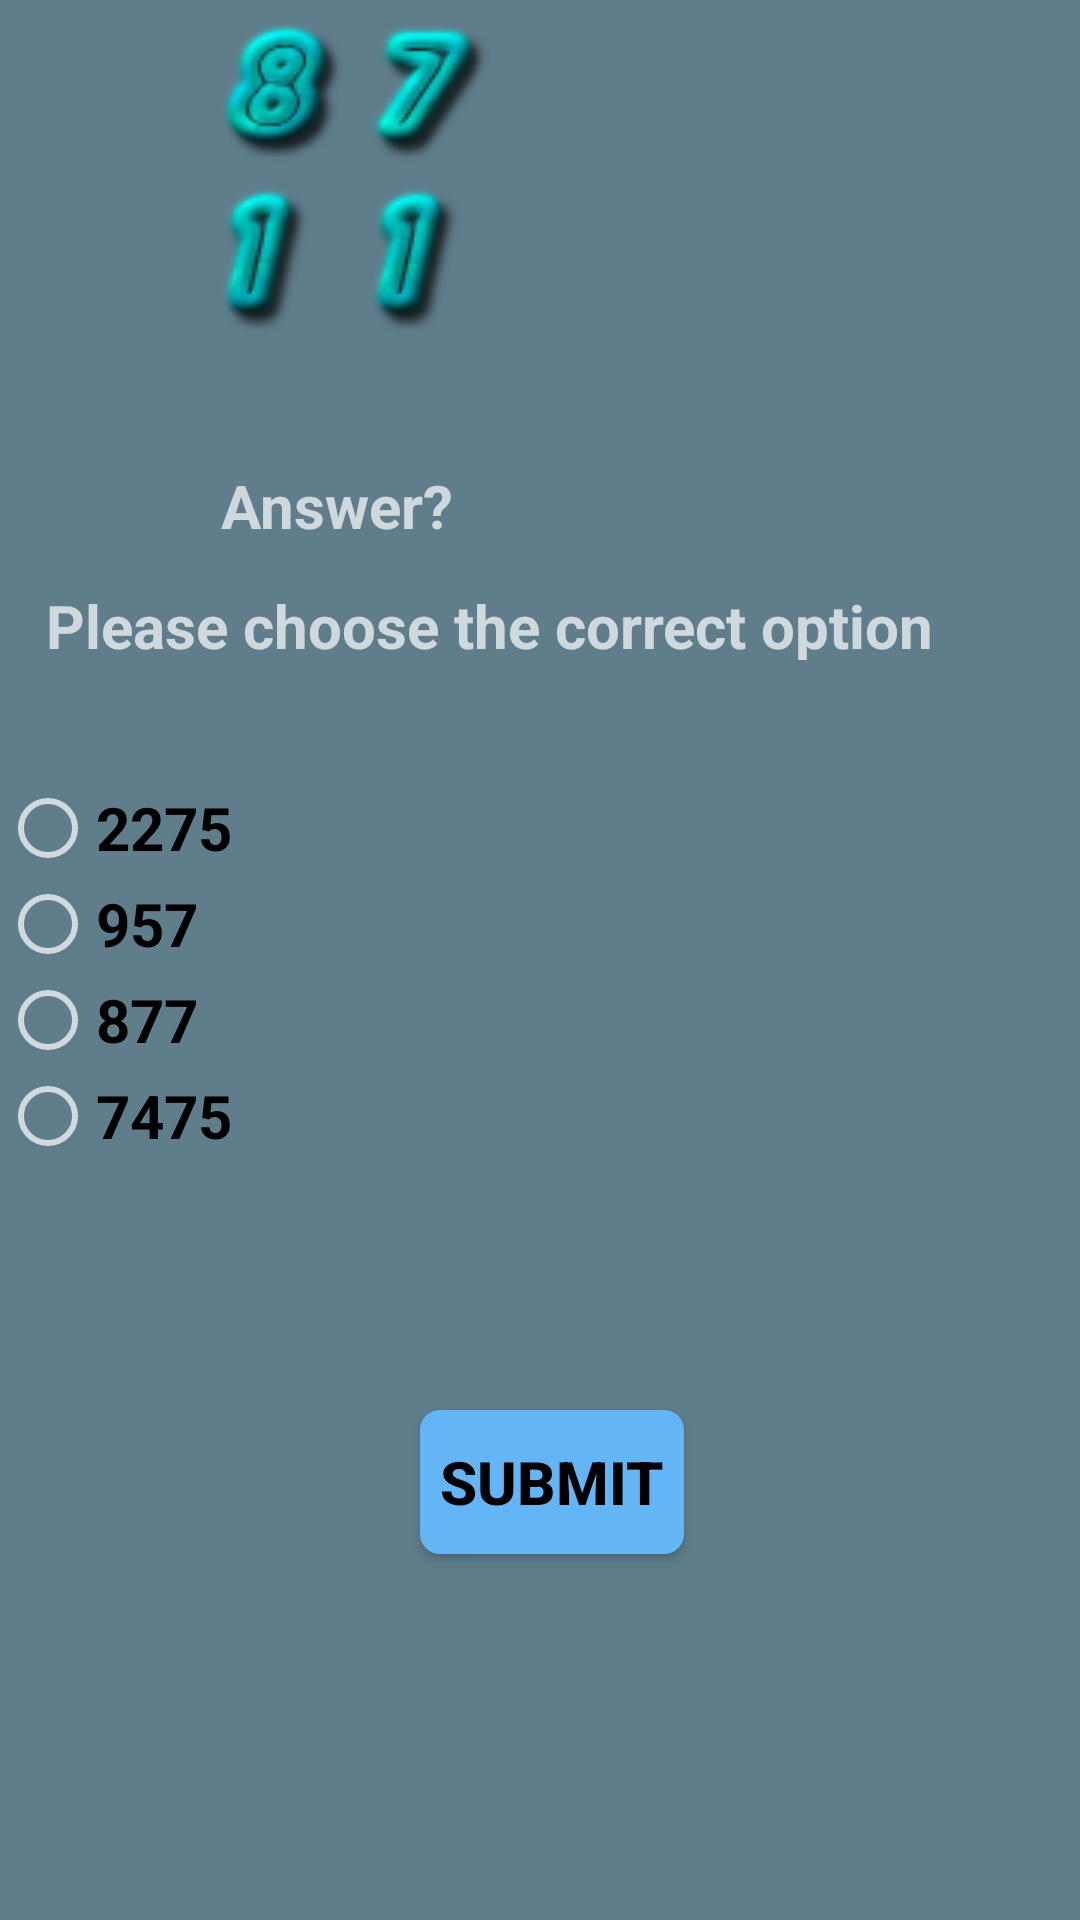

Write the Android layout XML for this screen, with the resource values it uses.
<!-- AndroidManifest.xml: application theme AppTheme -->
<!-- res/layout/activity_question2.xml -->
<?xml version="1.0" encoding="utf-8"?>
<RelativeLayout xmlns:android="http://schemas.android.com/apk/res/android"
    xmlns:app="http://schemas.android.com/apk/res-auto"
    xmlns:tools="http://schemas.android.com/tools"
    android:layout_width="match_parent"
    android:layout_height="match_parent"
    android:background="#607D8B"
    tools:context="com.example.souma.vedamagic.Question2">
    <ImageView
        android:layout_width="wrap_content"
        android:layout_height="wrap_content"
        android:id="@+id/q1"
        android:src="@drawable/eight"
        android:layout_marginStart="65dp"
        />
    <ImageView
        android:layout_width="wrap_content"
        android:layout_height="wrap_content"
        android:id="@+id/q2"
        android:src="@drawable/seven"
        android:layout_marginStart="115dp"
        />
    <ImageView
        android:layout_width="wrap_content"
        android:layout_height="wrap_content"
        android:id="@+id/q3"
        android:src="@drawable/one"
        android:layout_marginStart="65dp"
        android:layout_marginTop="55dp"
        />
    <ImageView
        android:layout_width="wrap_content"
        android:layout_height="wrap_content"
        android:id="@+id/q4"
        android:src="@drawable/one"
        android:layout_marginStart="115dp"
        android:layout_marginTop="55dp"
        />
    <ImageView
        android:layout_width="195dp"
        android:layout_height="25dp"
        android:id="@+id/q5"
        android:src="@drawable/line"
        android:layout_marginStart="15dp"
        android:layout_marginTop="125dp"
        />
    <TextView
        android:layout_width="195dp"
        android:layout_height="25dp"
        android:id="@+id/q6"
        android:layout_marginTop="155dp"
        android:layout_marginStart="15dp"
        android:text="Answer?"
        android:textAlignment="center"
        android:textSize="20sp"
        android:textStyle="bold"
        />
    <TextView
        android:layout_width="wrap_content"
        android:layout_height="25dp"
        android:id="@+id/q7"
        android:layout_marginTop="195dp"
        android:layout_marginStart="15dp"
        android:text="Please choose the correct option"
        android:textAlignment="center"
        android:textSize="20sp"
        android:textStyle="bold"
        />
    <RadioGroup
        android:layout_width="fill_parent"
        android:layout_height="wrap_content"
        android:orientation="vertical"
        android:layout_marginTop="260dp"
        android:id="@+id/radio1"
        >
        <RadioButton
            android:layout_width="wrap_content"
            android:layout_height="wrap_content"
            android:id="@+id/q8"
            android:text="2275"
            android:textAlignment="center"
            android:textSize="20sp"
            android:textColor="#000000"
            android:textStyle="bold"
            android:onClick="check_answer"
            />
        <RadioButton
            android:layout_width="wrap_content"
            android:layout_height="wrap_content"
            android:id="@+id/q9"
            android:text="957"
            android:textAlignment="center"
            android:textSize="20sp"
            android:textColor="#000000"
            android:textStyle="bold"
            android:onClick="check_answer"
            />
        <RadioButton
            android:layout_width="wrap_content"
            android:layout_height="wrap_content"
            android:id="@+id/q10"
            android:text="877"
            android:textAlignment="center"
            android:textSize="20sp"
            android:textColor="#000000"
            android:textStyle="bold"
            android:onClick="check_answer"

            />
        <RadioButton
            android:layout_width="wrap_content"
            android:layout_height="wrap_content"
            android:id="@+id/q11"
            android:text="7475"
            android:textAlignment="center"
            android:textSize="20sp"
            android:textColor="#000000"
            android:textStyle="bold"
            android:onClick="check_answer"
            />
    </RadioGroup>
    <Button
        android:layout_width="wrap_content"
        android:layout_height="wrap_content"
        android:id="@+id/submit1"
        android:layout_marginTop="470dp"
        android:layout_marginStart="140dp"
        android:background="@drawable/button_style"
        android:text="Submit"
        android:textStyle="bold"
        android:textColor="#000000"
        android:textAlignment="center"
        android:textSize="20sp"
        />
</RelativeLayout>
<!-- resources referenced by this layout -->
<resources>
  <!-- drawable button_style (drawable) -->
  <?xml version="1.0" encoding="utf-8"?>
  <shape xmlns:android="http://schemas.android.com/apk/res/android"
      android:shape="rectangle" android:padding="10dp"
  android:dither="true"
      >
      <solid android:color="#64B5F6"/> 
      <corners
          android:bottomRightRadius="6.5dp"
          android:bottomLeftRadius="6.5dp"
          android:topLeftRadius="6.5dp"
          android:topRightRadius="6.5dp"/>
  </shape>
  <!-- drawable eight: png bitmap (drawable, 4033 bytes) -->
  <!-- drawable one: png bitmap (drawable, 2900 bytes) -->
  <!-- drawable seven: png bitmap (drawable, 3459 bytes) -->
  <style name="AppTheme" parent="Theme.AppCompat.NoActionBar">
          
          <item name="colorPrimary">@color/colorPrimary</item>
          <item name="colorPrimaryDark">@color/colorPrimaryDark</item>
          <item name="colorAccent">@color/colorAccent</item>
      </style>
  <color name="colorPrimary">#4CAF50</color>
  <color name="colorPrimaryDark">#4CAF50</color>
  <color name="colorAccent">#FF4081</color>
</resources>
